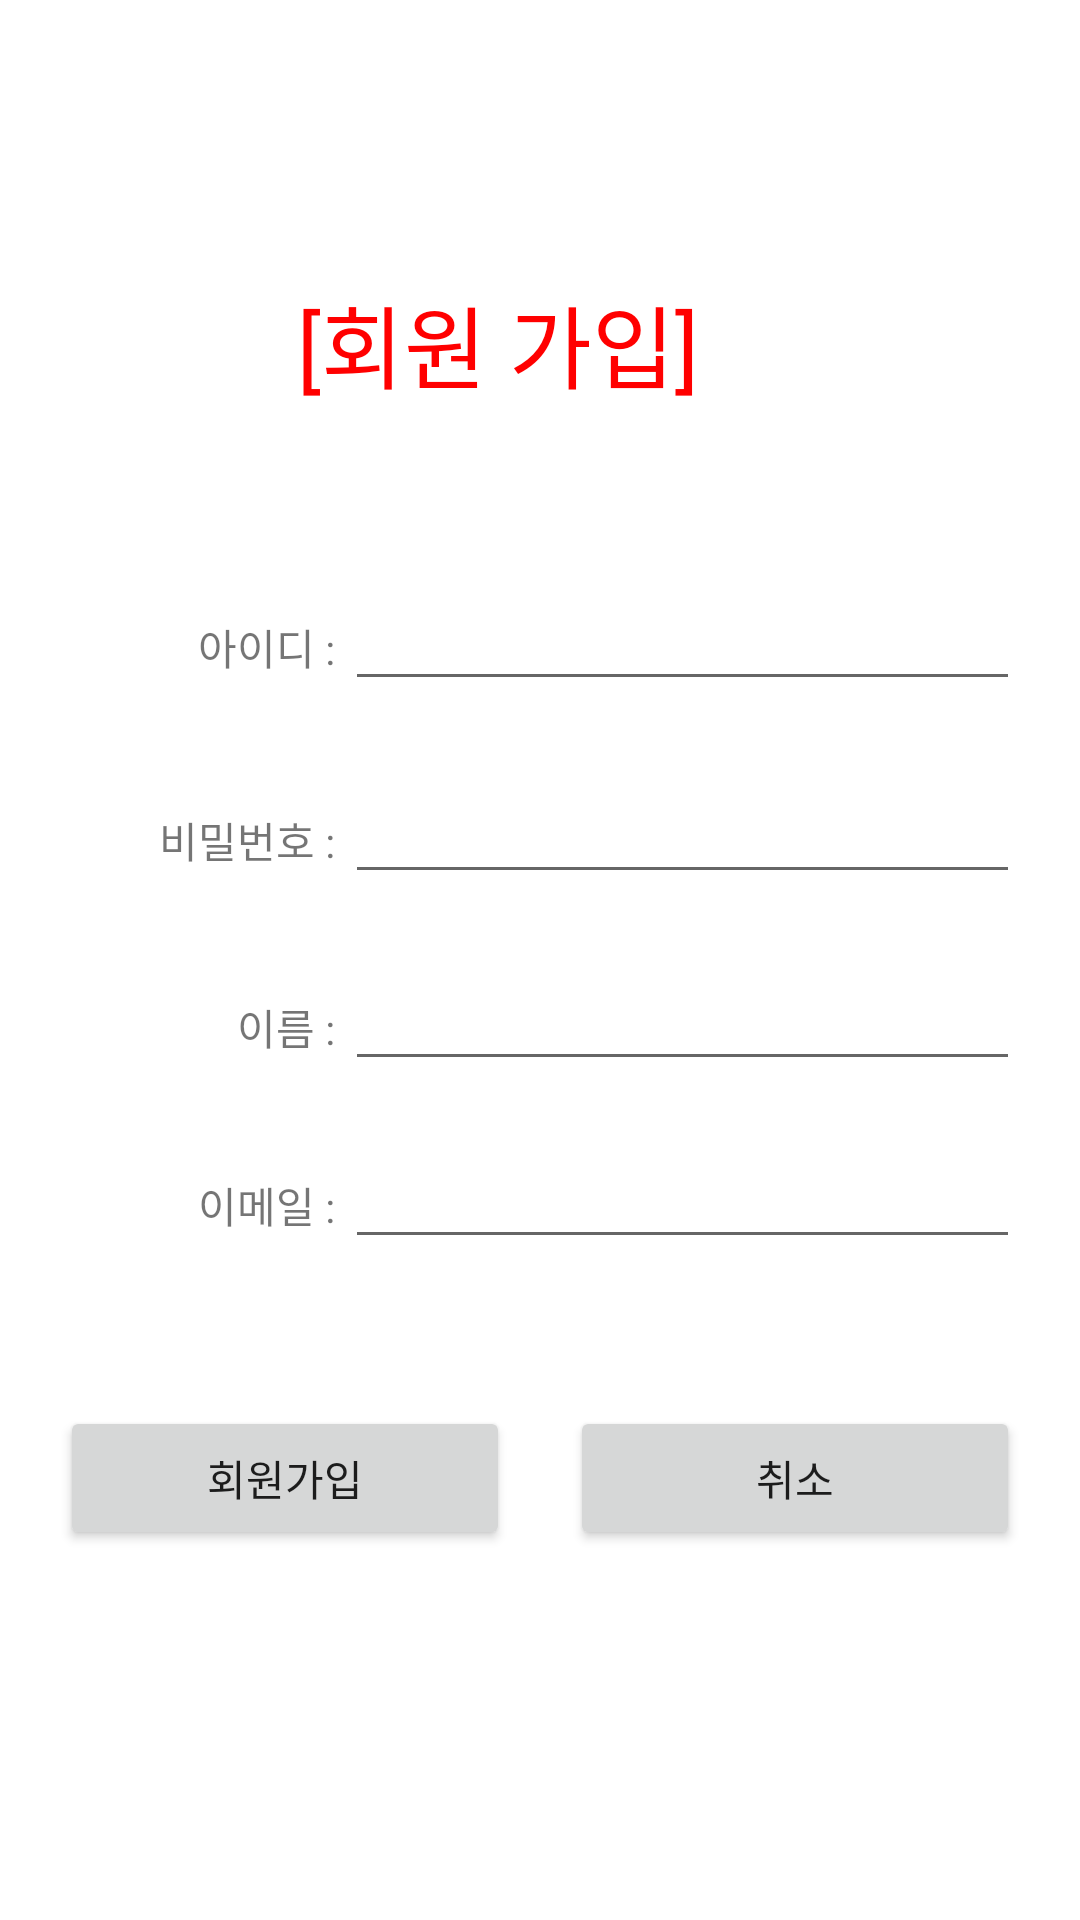

Write the Android layout XML for this screen, with the resource values it uses.
<!-- AndroidManifest.xml: application theme Theme.ToolbarScrollViewExample -->
<!-- res/layout/activity_sign_up.xml -->
<?xml version="1.0" encoding="utf-8"?>
<androidx.constraintlayout.widget.ConstraintLayout xmlns:android="http://schemas.android.com/apk/res/android"
    xmlns:app="http://schemas.android.com/apk/res-auto"
    xmlns:tools="http://schemas.android.com/tools"
    android:layout_width="match_parent"
    android:layout_height="match_parent">

    <TextView
        android:id="@+id/textViewTitle"
        android:layout_width="200dp"
        android:layout_height="100dp"
        android:layout_marginTop="124dp"
        android:layout_marginEnd="94dp"
        android:layout_marginRight="94dp"
        android:layout_marginBottom="28dp"
        android:gravity="center"
        android:text="[회원 가입]"
        android:textColor="#ff0000"
        android:textSize="30dp"
        app:layout_constraintBottom_toTopOf="@+id/linearLayout"
        app:layout_constraintEnd_toEndOf="@+id/linearLayout"
        app:layout_constraintTop_toTopOf="parent" />

    <LinearLayout
        android:id="@+id/linearLayout"
        android:layout_width="0dp"
        android:layout_height="wrap_content"
        android:layout_marginBottom="23dp"
        android:orientation="horizontal"
        app:layout_constraintBottom_toTopOf="@+id/linearLayout4"
        app:layout_constraintEnd_toEndOf="parent"
        app:layout_constraintStart_toStartOf="parent"
        app:layout_constraintTop_toBottomOf="@+id/textViewTitle">

        <TextView
            android:id="@+id/textViewId"
            android:layout_width="100dp"
            android:layout_height="30dp"
            android:layout_weight="1"
            android:gravity="right"
            android:text="아이디 : " />

        <EditText
            android:id="@+id/idInput"
            android:layout_width="wrap_content"
            android:layout_height="wrap_content"
            android:layout_marginRight="20dp"
            android:layout_weight="1"
            android:ems="10"
            android:inputType="textPersonName" />
    </LinearLayout>

    <LinearLayout
        android:id="@+id/linearLayout4"
        android:layout_width="0dp"
        android:layout_height="wrap_content"
        android:layout_marginBottom="21dp"
        android:orientation="horizontal"
        app:layout_constraintBottom_toTopOf="@+id/linearLayout5"
        app:layout_constraintEnd_toEndOf="parent"
        app:layout_constraintStart_toStartOf="parent"
        app:layout_constraintTop_toBottomOf="@+id/linearLayout">

        <TextView
            android:id="@+id/textViewPw"
            android:layout_width="100dp"
            android:layout_height="30dp"
            android:layout_weight="1"
            android:gravity="right"
            android:text="비밀번호 : " />

        <EditText
            android:id="@+id/pwInput"
            android:layout_width="wrap_content"
            android:layout_height="wrap_content"
            android:layout_marginRight="20dp"
            android:layout_weight="1"
            android:ems="10"
            android:inputType="textPersonName" />
    </LinearLayout>

    <LinearLayout
        android:id="@+id/linearLayout5"
        android:layout_width="0dp"
        android:layout_height="wrap_content"
        android:layout_marginBottom="18dp"
        android:orientation="horizontal"
        app:layout_constraintBottom_toTopOf="@+id/linearLayout6"
        app:layout_constraintEnd_toEndOf="parent"
        app:layout_constraintStart_toStartOf="parent"
        app:layout_constraintTop_toBottomOf="@+id/linearLayout4">

        <TextView
            android:id="@+id/textViewName"
            android:layout_width="100dp"
            android:layout_height="30dp"
            android:layout_weight="1"
            android:gravity="right"
            android:text="이름 : " />

        <EditText
            android:id="@+id/nameInput"
            android:layout_width="wrap_content"
            android:layout_height="wrap_content"
            android:layout_marginRight="20dp"
            android:layout_weight="1"
            android:ems="10"
            android:inputType="textPersonName" />
    </LinearLayout>

    <LinearLayout
        android:id="@+id/linearLayout6"
        android:layout_width="0dp"
        android:layout_height="wrap_content"
        android:layout_marginBottom="49dp"
        android:orientation="horizontal"
        app:layout_constraintBottom_toTopOf="@+id/linearLayout7"
        app:layout_constraintEnd_toEndOf="parent"
        app:layout_constraintStart_toStartOf="parent"
        app:layout_constraintTop_toBottomOf="@+id/linearLayout5">

        <TextView
            android:id="@+id/textViewEmail"
            android:layout_width="100dp"
            android:layout_height="30dp"
            android:layout_weight="1"
            android:gravity="right"
            android:text="이메일 : " />

        <EditText
            android:id="@+id/emailInput"
            android:layout_width="wrap_content"
            android:layout_height="wrap_content"
            android:layout_marginRight="20dp"
            android:layout_weight="1"
            android:ems="10"
            android:inputType="textEmailAddress" />
    </LinearLayout>

    <LinearLayout
        android:id="@+id/linearLayout7"
        android:layout_width="0dp"
        android:layout_height="wrap_content"
        android:layout_marginBottom="183dp"
        android:gravity="center"
        android:orientation="horizontal"
        app:layout_constraintBottom_toBottomOf="parent"
        app:layout_constraintEnd_toEndOf="parent"
        app:layout_constraintStart_toStartOf="parent"
        app:layout_constraintTop_toBottomOf="@+id/linearLayout6">

        <Button
            android:id="@+id/btnSignUp"
            android:layout_width="wrap_content"
            android:layout_height="wrap_content"
            android:layout_marginLeft="20dp"
            android:layout_marginRight="20dp"
            android:layout_weight="1"
            android:text="회원가입" />

        <Button
            android:id="@+id/btnCancel"
            android:layout_width="wrap_content"
            android:layout_height="wrap_content"
            android:layout_marginRight="20dp"
            android:layout_weight="1"
            android:text="취소" />
    </LinearLayout>

</androidx.constraintlayout.widget.ConstraintLayout>
<!-- resources referenced by this layout -->
<resources>
  <style name="Theme.ToolbarScrollViewExample" parent="Theme.MaterialComponents.DayNight.DarkActionBar">
          
          <item name="colorPrimary">@color/purple_500</item>
          <item name="colorPrimaryVariant">@color/purple_700</item>
          <item name="colorOnPrimary">@color/white</item>
          
          <item name="colorSecondary">@color/teal_200</item>
          <item name="colorSecondaryVariant">@color/teal_700</item>
          <item name="colorOnSecondary">@color/black</item>
          
          <item name="android:statusBarColor" tools:targetApi="l">?attr/colorPrimaryVariant</item>
          
      </style>
  <!-- not gathered from this repository: default colours our renderer supplied (Android Studio template values) -->
  <color name="purple_500">#FF6200EE</color>
  <color name="purple_700">#FF3700B3</color>
  <color name="teal_200">#FF03DAC5</color>
  <color name="teal_700">#FF018786</color>
  <color name="black">#FF000000</color>
  <color name="white">#FFFFFFFF</color>
</resources>
